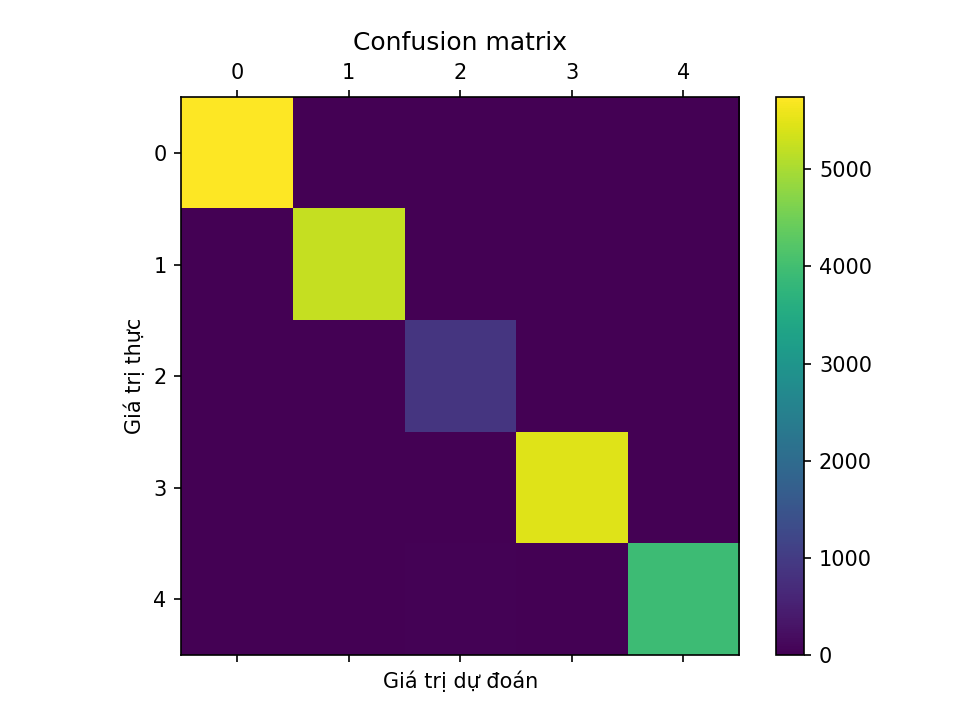

The file beside this chart, header and first rows:
5741, 0, 0, 0, 0
0, 5237, 0, 0, 0
0, 0, 893, 0, 5
0, 0, 0, 5469, 13
0, 0, 25, 0, 3934
